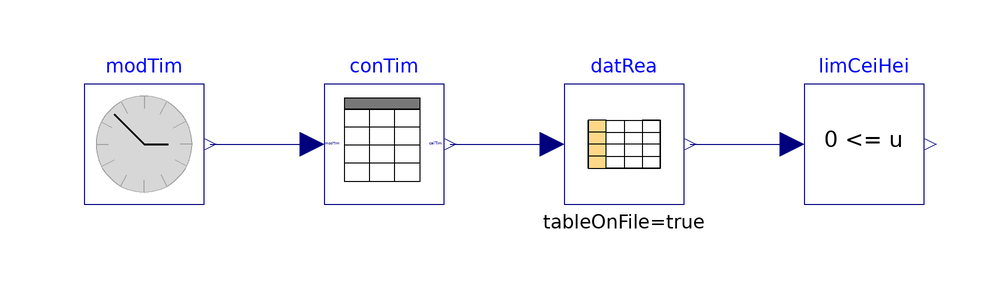

Above is the diagram view of the following Modelica model: its components placed by their Placement annotations and its connect equations drawn as lines.

model LimitMin "Test model for ceiling height check"
  extends Modelica.Icons.Example;
  IBPSA.Utilities.Time.ModelTime modTim
    annotation (Placement(transformation(extent={{-80,-20},{-60,0}})));
  IBPSA.BoundaryConditions.WeatherData.BaseClasses.LimiterCeilingHeight limCeiHei
    "Block that constrains the ceiling height"
    annotation (Placement(transformation(extent={{40,-20},{60,0}})));
  IBPSA.BoundaryConditions.WeatherData.BaseClasses.ConvertTime conTim(
    weaDatStaTim=0,
    weaDatEndTim=31536000)
    "Block that converts time"
    annotation (Placement(transformation(extent={{-40,-20},{-20,0}})));
protected
  Modelica.Blocks.Tables.CombiTable1Ds datRea(
    tableOnFile=true,
    tableName="tab1",
    fileName=Modelica.Utilities.Files.loadResource(
       Modelica.Utilities.Files.loadResource("modelica://IBPSA/Resources/weatherdata/USA_IL_Chicago-OHare.Intl.AP.725300_TMY3.mos")),
    columns=2:30,
    smoothness=Modelica.Blocks.Types.Smoothness.ContinuousDerivative)
    "Data reader"
    annotation (Placement(transformation(extent={{0,-20},{20,0}})));
equation
  connect(datRea.y[20],limCeiHei.u) annotation (Line(
      points={{21,-10},{30,-10},{30,-10},{38,-10}},
      color={0,0,127}));
  connect(modTim.y, conTim.modTim) annotation (Line(
      points={{-59,-10},{-42,-10}},
      color={0,0,127}));
  connect(conTim.calTim, datRea.u) annotation (Line(
      points={{-19,-10},{-2,-10}},
      color={0,0,127}));
  annotation (
Documentation(info="<html>
<p>
This example tests the model that constrains the ceiling height.
</p>
</html>",
revisions="<html>
<ul>
<li>
April 21, 2016, by Michael Wetter:<br/>
Replaced <code>ModelicaServices.ExternalReferences.loadResource</code> with
<code>Modelica.Utilities.Files.loadResource</code>.
</li>
<li>
July 14, 2010, by Wangda Zuo:<br/>
First implementation.
</li>
</ul>
</html>"),
  experiment(Tolerance=1e-6, StartTime=0, StopTime=432000),
__Dymola_Commands(file="modelica://IBPSA/Resources/Scripts/Dymola/BoundaryConditions/WeatherData/BaseClasses/Examples/LimitMin.mos"
        "Simulate and plot"));
end LimitMin;